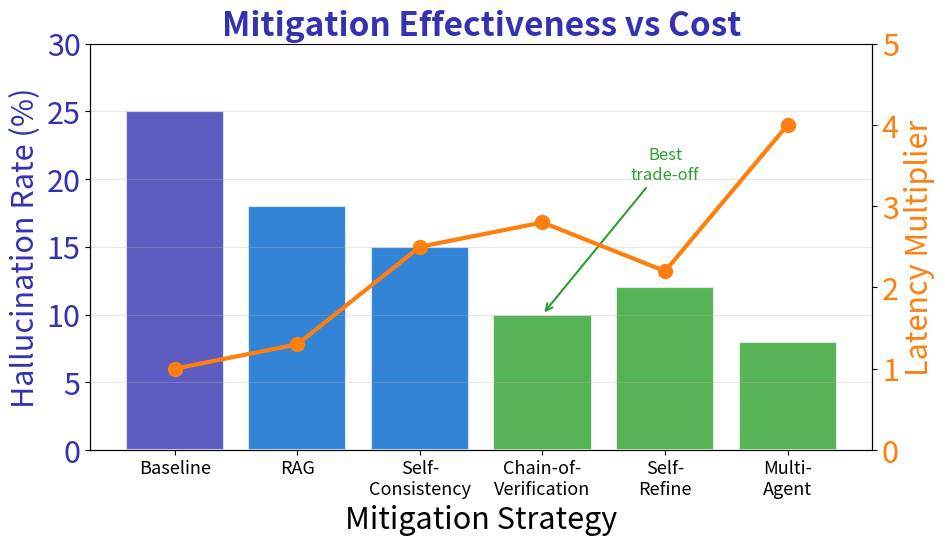

Python code for this plot: (Note: this script raises an exception after producing the figure.)
"""
Hallucination Mitigation Strategy Effectiveness
Week 9 - Hallucination Prevention
"""

from pathlib import Path

import matplotlib.pyplot as plt
import numpy as np

plt.rcParams.update(
    {
        "font.size": 24,
        "axes.labelsize": 24,
        "axes.titlesize": 26,
        "xtick.labelsize": 16,
        "ytick.labelsize": 22,
        "legend.fontsize": 16,
        "figure.figsize": (10, 6),
        "figure.dpi": 150,
        "font.family": "sans-serif",
    }
)

MLPURPLE = "#3333B2"
MLBLUE = "#0066CC"
MLORANGE = "#FF7F0E"
MLGREEN = "#2CA02C"

# Mitigation strategies effectiveness
strategies = [
    "Baseline",
    "RAG",
    "Self-\nConsistency",
    "Chain-of-\nVerification",
    "Self-\nRefine",
    "Multi-\nAgent",
]
hallucination_rate = [25, 18, 15, 10, 12, 8]
latency_multiplier = [1.0, 1.3, 2.5, 2.8, 2.2, 4.0]

fig, ax1 = plt.subplots(figsize=(10, 6))

x = np.arange(len(strategies))

# Hallucination rate bars
bars = ax1.bar(x, hallucination_rate, color=MLPURPLE, edgecolor="white", linewidth=1.5, alpha=0.8)
ax1.set_xlabel("Mitigation Strategy", fontsize=22)
ax1.set_ylabel("Hallucination Rate (%)", fontsize=22, color=MLPURPLE)
ax1.tick_params(axis="y", labelcolor=MLPURPLE)
ax1.set_ylim(0, 30)

# Color bars by effectiveness
colors = [MLPURPLE, MLBLUE, MLBLUE, MLGREEN, MLGREEN, MLGREEN]
for bar, color in zip(bars, colors):
    bar.set_facecolor(color)

# Latency line on secondary axis
ax2 = ax1.twinx()
line = ax2.plot(x, latency_multiplier, "o-", color=MLORANGE, linewidth=3, markersize=10)
ax2.set_ylabel("Latency Multiplier", fontsize=22, color=MLORANGE)
ax2.tick_params(axis="y", labelcolor=MLORANGE)
ax2.set_ylim(0, 5)

ax1.set_xticks(x)
ax1.set_xticklabels(strategies, fontsize=13)
ax1.set_title("Mitigation Effectiveness vs Cost", fontsize=24, fontweight="bold", color=MLPURPLE)

ax1.spines["top"].set_visible(False)
ax1.grid(axis="y", alpha=0.3)

# Best trade-off annotation
ax1.annotate(
    "Best\ntrade-off",
    xy=(3, 10),
    xytext=(4, 20),
    arrowprops=dict(arrowstyle="->", color=MLGREEN, lw=1.5),
    fontsize=12,
    color=MLGREEN,
    ha="center",
)

plt.tight_layout()
plt.savefig(Path(__file__).parent / "chart.pdf", dpi=300, bbox_inches="tight", facecolor="white")
plt.close()
print(f"Chart saved to {Path(__file__).parent / 'chart.pdf'}")
